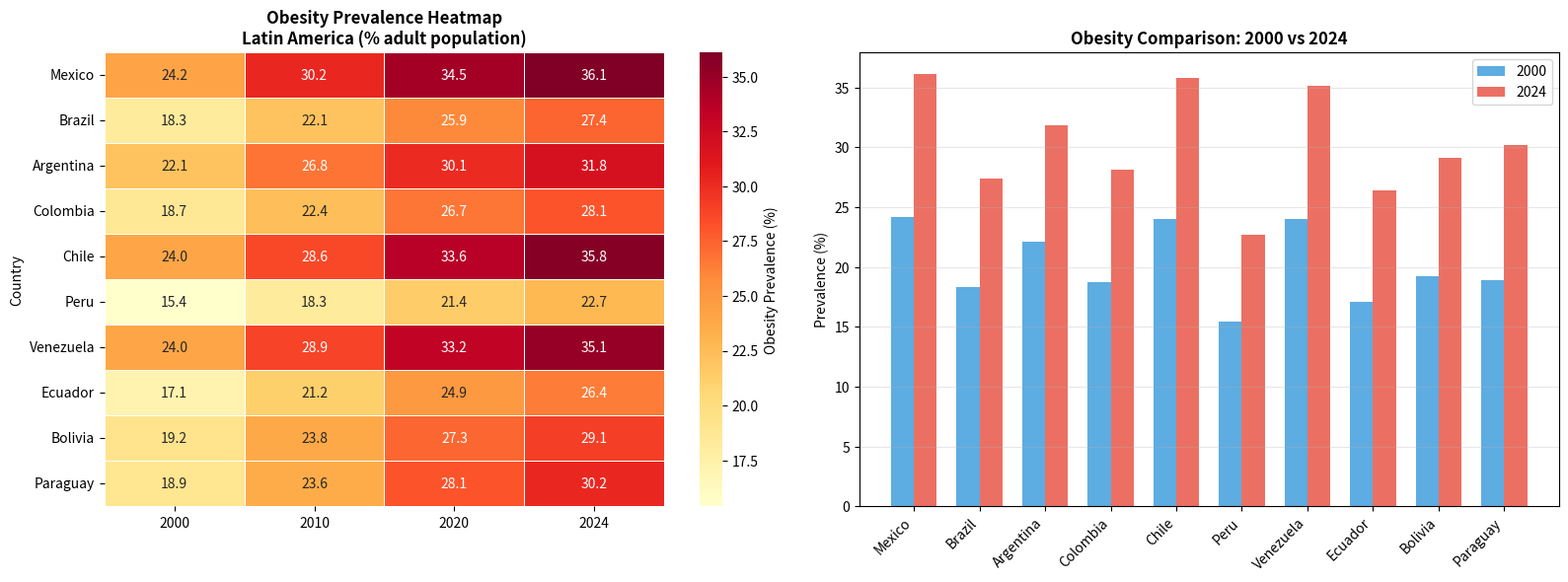

Reproduce this figure in Python.
# Install dependencies (run only in Colab)
!pip install pandas matplotlib seaborn requests -q

import pandas as pd
import matplotlib.pyplot as plt
import matplotlib.ticker as mtick
import seaborn as sns

plt.rcParams['figure.dpi'] = 120
sns.set_palette('husl')
print('Libraries loaded ✓')

data = {
    'Country': ['Mexico','Brazil','Argentina','Colombia','Chile','Peru','Venezuela','Ecuador','Bolivia','Paraguay'],
    '2000': [24.2, 18.3, 22.1, 18.7, 24.0, 15.4, 24.0, 17.1, 19.2, 18.9],
    '2010': [30.2, 22.1, 26.8, 22.4, 28.6, 18.3, 28.9, 21.2, 23.8, 23.6],
    '2020': [34.5, 25.9, 30.1, 26.7, 33.6, 21.4, 33.2, 24.9, 27.3, 28.1],
    '2024': [36.1, 27.4, 31.8, 28.1, 35.8, 22.7, 35.1, 26.4, 29.1, 30.2]
}
df = pd.DataFrame(data).set_index('Country')
df

fig, axes = plt.subplots(1, 2, figsize=(16, 6))

# Chart 1: Heatmap
ax1 = axes[0]
sns.heatmap(df, ax=ax1, cmap='YlOrRd', annot=True, fmt='.1f', linewidths=0.5,
            cbar_kws={'label': 'Obesity Prevalence (%)'})
ax1.set_title('Obesity Prevalence Heatmap\nLatin America (% adult population)', fontsize=12, fontweight='bold')

# Chart 2: 2000 vs 2024 comparison
ax2 = axes[1]
x = range(len(df))
width = 0.35
ax2.bar([i-width/2 for i in x], df['2000'], width, label='2000', color='#3498db', alpha=0.8)
ax2.bar([i+width/2 for i in x], df['2024'], width, label='2024', color='#e74c3c', alpha=0.8)
ax2.set_title('Obesity Comparison: 2000 vs 2024', fontsize=12, fontweight='bold')
ax2.set_xticks(list(x))
ax2.set_xticklabels(df.index, rotation=45, ha='right')
ax2.set_ylabel('Prevalence (%)')
ax2.legend()
ax2.grid(True, alpha=0.3, axis='y')

plt.tight_layout()
plt.savefig('obesity_latam_trends.png', dpi=150, bbox_inches='tight')
plt.show()
print('Chart saved: obesity_latam_trends.png')

print('=== KEY STATISTICS ===')
print(f'Highest obesity 2024: {df["2024"].idxmax()} ({df["2024"].max():.1f}%)')
print(f'Lowest obesity 2024: {df["2024"].idxmin()} ({df["2024"].min():.1f}%)')
print(f'Regional average 2024: {df["2024"].mean():.1f}%')
print(f'Average increase 2000-2024: +{(df["2024"]-df["2000"]).mean():.1f} percentage points')
